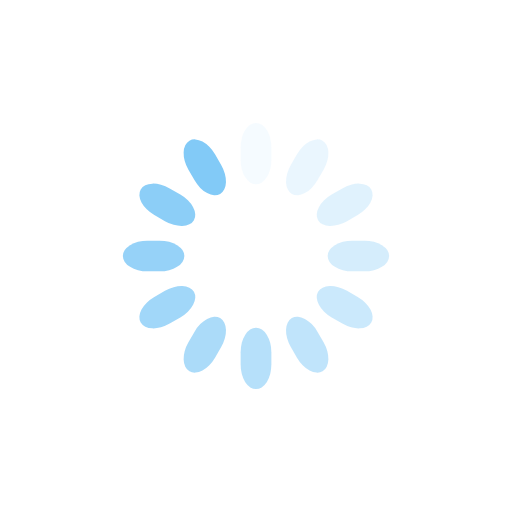
t = 0.00 s
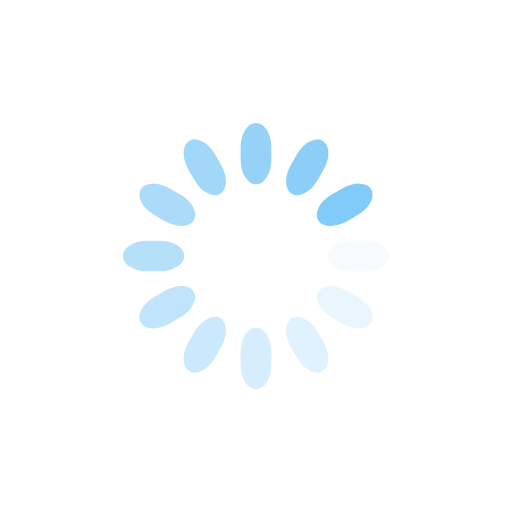
t = 0.25 s
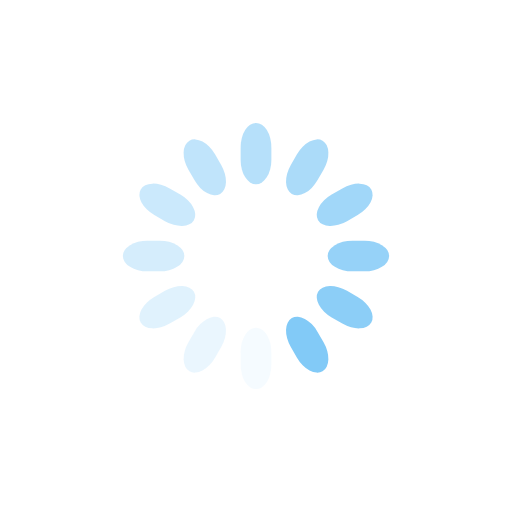
t = 0.50 s
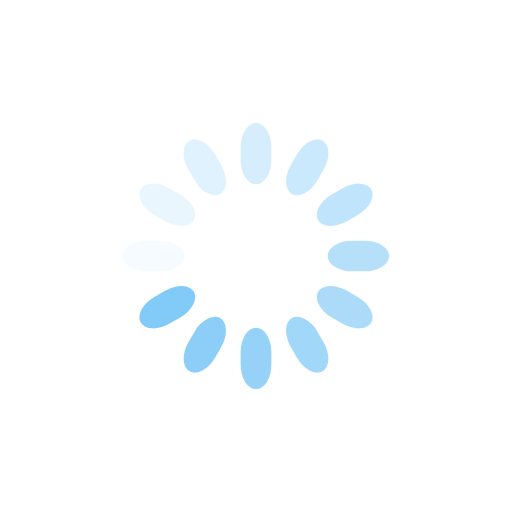
t = 0.75 s

The animated SVG that drew these frames (rendered in a browser with its animation timeline set to each time). Animation: 12 SMIL elements (animate=12); one cycle of 1.00 s, repeats indefinitely.

<svg class="lds-spinner" width="200px"  height="200px"  xmlns="http://www.w3.org/2000/svg" xmlns:xlink="http://www.w3.org/1999/xlink" viewBox="0 0 100 100" preserveAspectRatio="xMidYMid" style="background: rgba(0, 0, 0, 0) none repeat scroll 0% 0%;"><g transform="rotate(0 50 50)">
  <rect x="47" y="24" rx="9.4" ry="4.8" width="6" height="12" fill="#82caf7">
    <animate attributeName="opacity" values="1;0" times="0;1" dur="1s" begin="-0.9166666666666666s" repeatCount="indefinite"></animate>
  </rect>
</g><g transform="rotate(30 50 50)">
  <rect x="47" y="24" rx="9.4" ry="4.8" width="6" height="12" fill="#82caf7">
    <animate attributeName="opacity" values="1;0" times="0;1" dur="1s" begin="-0.8333333333333334s" repeatCount="indefinite"></animate>
  </rect>
</g><g transform="rotate(60 50 50)">
  <rect x="47" y="24" rx="9.4" ry="4.8" width="6" height="12" fill="#82caf7">
    <animate attributeName="opacity" values="1;0" times="0;1" dur="1s" begin="-0.75s" repeatCount="indefinite"></animate>
  </rect>
</g><g transform="rotate(90 50 50)">
  <rect x="47" y="24" rx="9.4" ry="4.8" width="6" height="12" fill="#82caf7">
    <animate attributeName="opacity" values="1;0" times="0;1" dur="1s" begin="-0.6666666666666666s" repeatCount="indefinite"></animate>
  </rect>
</g><g transform="rotate(120 50 50)">
  <rect x="47" y="24" rx="9.4" ry="4.8" width="6" height="12" fill="#82caf7">
    <animate attributeName="opacity" values="1;0" times="0;1" dur="1s" begin="-0.5833333333333334s" repeatCount="indefinite"></animate>
  </rect>
</g><g transform="rotate(150 50 50)">
  <rect x="47" y="24" rx="9.4" ry="4.8" width="6" height="12" fill="#82caf7">
    <animate attributeName="opacity" values="1;0" times="0;1" dur="1s" begin="-0.5s" repeatCount="indefinite"></animate>
  </rect>
</g><g transform="rotate(180 50 50)">
  <rect x="47" y="24" rx="9.4" ry="4.8" width="6" height="12" fill="#82caf7">
    <animate attributeName="opacity" values="1;0" times="0;1" dur="1s" begin="-0.4166666666666667s" repeatCount="indefinite"></animate>
  </rect>
</g><g transform="rotate(210 50 50)">
  <rect x="47" y="24" rx="9.4" ry="4.8" width="6" height="12" fill="#82caf7">
    <animate attributeName="opacity" values="1;0" times="0;1" dur="1s" begin="-0.3333333333333333s" repeatCount="indefinite"></animate>
  </rect>
</g><g transform="rotate(240 50 50)">
  <rect x="47" y="24" rx="9.4" ry="4.8" width="6" height="12" fill="#82caf7">
    <animate attributeName="opacity" values="1;0" times="0;1" dur="1s" begin="-0.25s" repeatCount="indefinite"></animate>
  </rect>
</g><g transform="rotate(270 50 50)">
  <rect x="47" y="24" rx="9.4" ry="4.8" width="6" height="12" fill="#82caf7">
    <animate attributeName="opacity" values="1;0" times="0;1" dur="1s" begin="-0.16666666666666666s" repeatCount="indefinite"></animate>
  </rect>
</g><g transform="rotate(300 50 50)">
  <rect x="47" y="24" rx="9.4" ry="4.8" width="6" height="12" fill="#82caf7">
    <animate attributeName="opacity" values="1;0" times="0;1" dur="1s" begin="-0.08333333333333333s" repeatCount="indefinite"></animate>
  </rect>
</g><g transform="rotate(330 50 50)">
  <rect x="47" y="24" rx="9.4" ry="4.8" width="6" height="12" fill="#82caf7">
    <animate attributeName="opacity" values="1;0" times="0;1" dur="1s" begin="0s" repeatCount="indefinite"></animate>
  </rect>
</g></svg>
